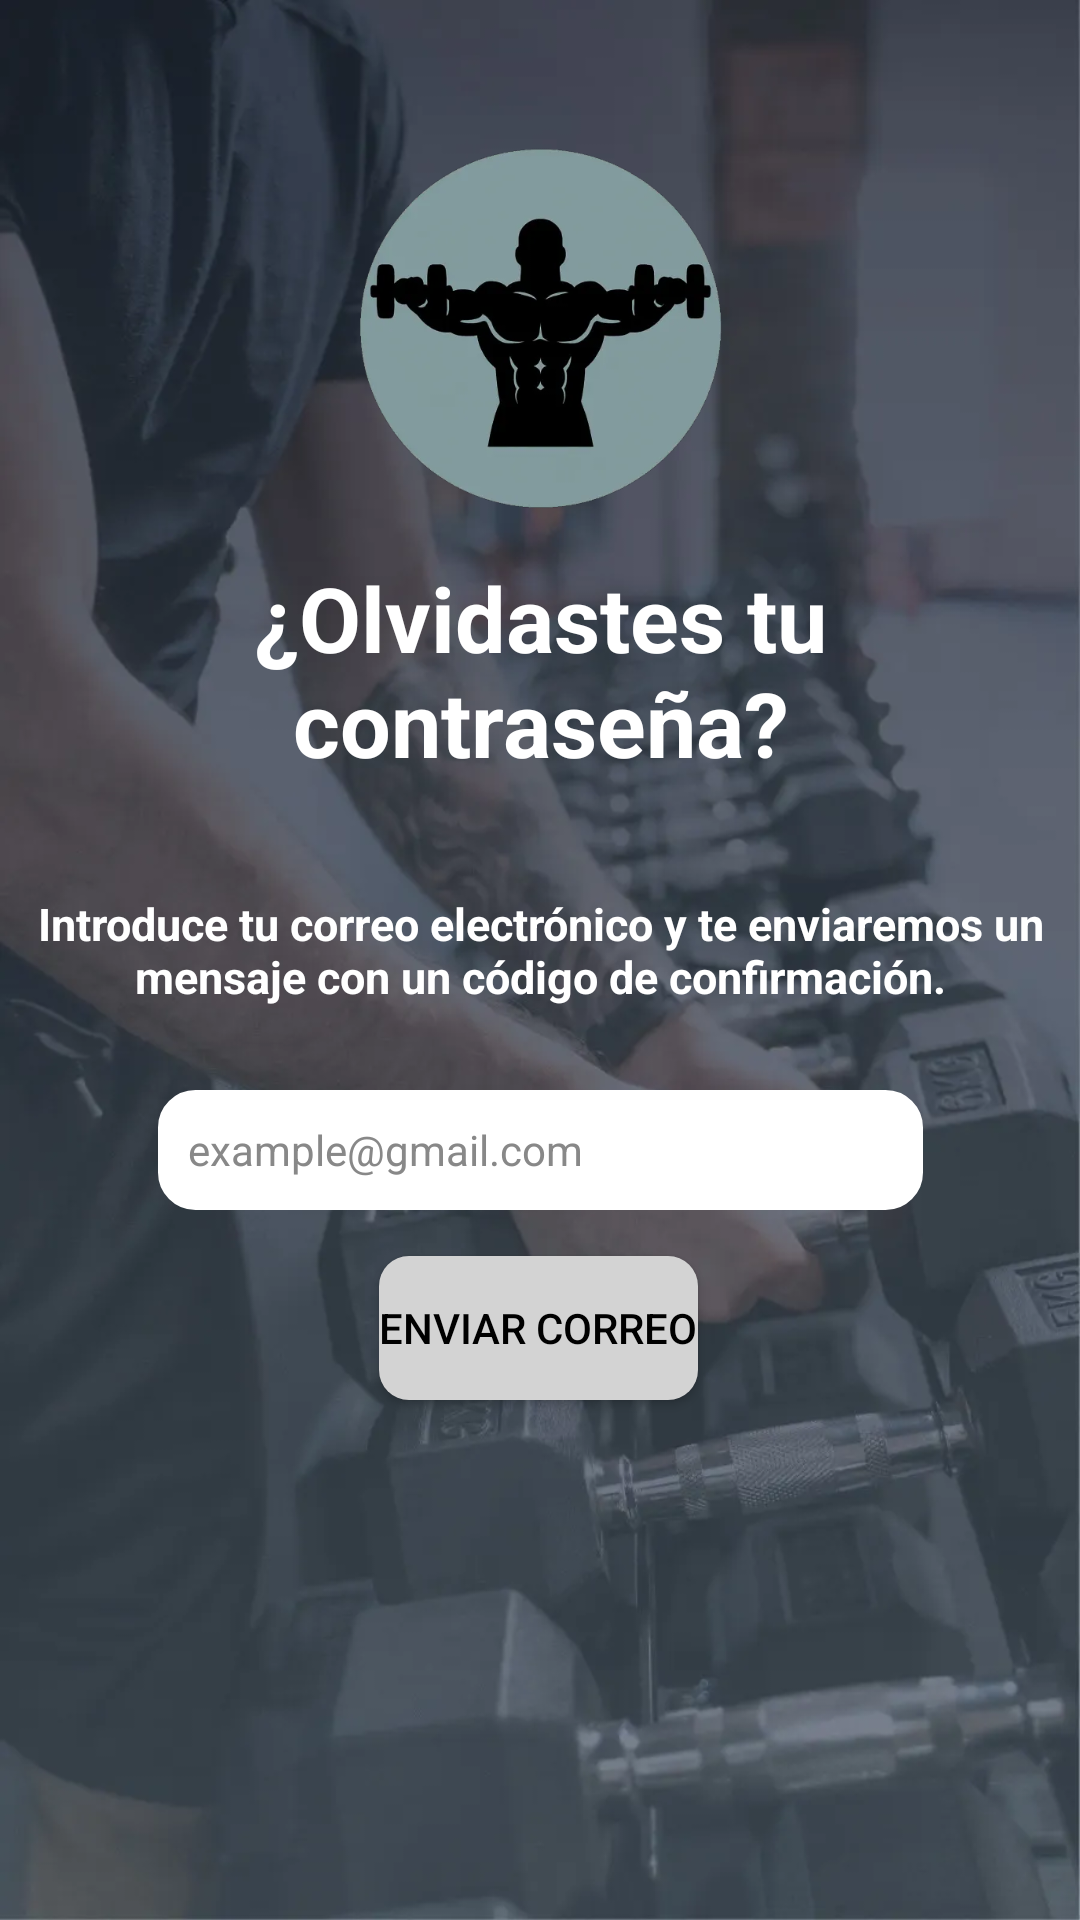

Here is an Android app screen rendered from its layout file. Give the layout XML and the strings, colors and styles it references.
<!-- AndroidManifest.xml: application theme Theme.TRAINLY -->
<!-- res/layout/activity_contrasenia_olvidada.xml -->
<?xml version="1.0" encoding="utf-8"?>
<androidx.constraintlayout.widget.ConstraintLayout xmlns:android="http://schemas.android.com/apk/res/android"
    xmlns:app="http://schemas.android.com/apk/res-auto"
    xmlns:tools="http://schemas.android.com/tools"
    android:background="@drawable/fondosesion"
    android:layout_width="match_parent"
    android:layout_height="match_parent">

    <TextView
        android:id="@+id/textView11"
        android:layout_width="match_parent"
        android:layout_height="wrap_content"
        android:gravity="center"
        android:text="¿Olvidastes tu contraseña?"
        android:textColor="@color/white"
        android:textSize="30dp"
        android:textStyle="bold"
        app:layout_constraintBottom_toBottomOf="parent"
        app:layout_constraintEnd_toEndOf="parent"
        app:layout_constraintHorizontal_bias="0.0"
        app:layout_constraintStart_toStartOf="parent"
        app:layout_constraintTop_toBottomOf="@+id/imageView"
        app:layout_constraintVertical_bias="0.0" />

    <TextView
        android:id="@+id/textView12"
        android:layout_width="350dp"
        android:layout_height="wrap_content"
        android:gravity="center"
        android:textColor="@color/white"
        android:textStyle="bold"
        android:text="Introduce tu correo electrónico y te enviaremos un mensaje con un código de confirmación."
        android:textSize="15dp"
        app:layout_constraintBottom_toBottomOf="parent"
        app:layout_constraintEnd_toEndOf="parent"
        app:layout_constraintHorizontal_bias="0.491"
        app:layout_constraintStart_toStartOf="parent"
        app:layout_constraintTop_toBottomOf="@+id/textView11"
        app:layout_constraintVertical_bias="0.108" />


    <EditText
        android:id="@+id/correoOlvidoContrasenia"
        android:layout_width="255dp"
        android:layout_height="40dp"
        android:background="@drawable/style_edit_text"
        android:digits="abcdefghijklmnopqrstuvwxyzABCDEFGHIJKLMNOPQRSTUVWXYZ0123456789@.#-_*ñÑ"
        android:drawablePadding="8dp"
        android:hint="example@gmail.com"
        android:textColorHint="@color/gray_hint"
        android:padding="10dp"
        android:textColor="@color/black"
        android:textSize="14dp"
        app:layout_constraintBottom_toBottomOf="parent"
        app:layout_constraintEnd_toEndOf="parent"
        app:layout_constraintStart_toStartOf="parent"
        app:layout_constraintTop_toBottomOf="@+id/textView12"
        app:layout_constraintVertical_bias="0.105" />

    <Button
        android:id="@+id/enviarCorreoContraseniaOlvidada"
        android:layout_width="wrap_content"
        android:layout_height="wrap_content"
        android:background="@drawable/button_background_1"
        android:text="Enviar Correo"
        android:textColor="@color/black"
        app:backgroundTint="@null"
        app:layout_constraintBottom_toBottomOf="parent"
        app:layout_constraintEnd_toEndOf="parent"
        app:layout_constraintHorizontal_bias="0.498"
        app:layout_constraintStart_toStartOf="parent"
        app:layout_constraintTop_toBottomOf="@+id/correoOlvidoContrasenia"
        app:layout_constraintVertical_bias="0.082" />
    />

    <ImageView
        android:id="@+id/imageView"
        android:layout_width="149dp"
        android:layout_height="152dp"

        app:layout_constraintBottom_toBottomOf="parent"
        app:layout_constraintEnd_toEndOf="parent"
        app:layout_constraintStart_toStartOf="parent"
        app:layout_constraintTop_toTopOf="parent"
        app:layout_constraintVertical_bias="0.069"
        app:srcCompat="@drawable/untitled" />

    
    <View
        android:id="@+id/blockerOlvidado"
        android:layout_width="0dp"
        android:layout_height="0dp"
        android:background="#80000000"
        android:visibility="gone"
        android:clickable="true"
        android:focusable="true"
        android:focusableInTouchMode="true"
        app:layout_constraintTop_toTopOf="parent"
        app:layout_constraintBottom_toBottomOf="parent"
        app:layout_constraintStart_toStartOf="parent"
        app:layout_constraintEnd_toEndOf="parent"/>

    
    <ProgressBar
        android:id="@+id/progressBarOlvidado"
        style="@android:style/Widget.DeviceDefault.Light.ProgressBar.Large"
        android:layout_width="100dp"
        android:layout_height="100dp"
        android:visibility="gone"
        app:layout_constraintTop_toTopOf="parent"
        app:layout_constraintBottom_toBottomOf="parent"
        app:layout_constraintStart_toStartOf="parent"
        app:layout_constraintEnd_toEndOf="parent"/>
</androidx.constraintlayout.widget.ConstraintLayout>
<!-- resources referenced by this layout -->
<resources>
  <color name="black">#FF000000</color>
  <color name="gray_hint">#FF888888</color>
  <color name="white">#FFFFFFFF</color>
  <!-- drawable button_background_1 (drawable) -->
  <?xml version="1.0" encoding="utf-8"?>
  <shape xmlns:android="http://schemas.android.com/apk/res/android">
      <solid android:color="#D3D3D3" /> 
      <corners android:radius="10dp" /> 
  </shape>
  <!-- drawable fondosesion: webp bitmap (drawable, 27326 bytes) -->
  <!-- drawable style_edit_text (drawable) -->
  <?xml version="1.0" encoding="utf-8"?>
  <shape xmlns:android="http://schemas.android.com/apk/res/android">
      <solid android:color="@color/white" />
      <stroke android:width="1dp" android:color="@color/white" />
      <corners android:radius="12dp" />
  </shape>
  <!-- drawable untitled: webp bitmap (drawable, 13072 bytes) -->
  <style name="Theme.TRAINLY" parent="Base.Theme.TRAINLY" />
  <style name="Base.Theme.TRAINLY" parent="Theme.Material3.DayNight.NoActionBar">
          
          
      </style>
</resources>
